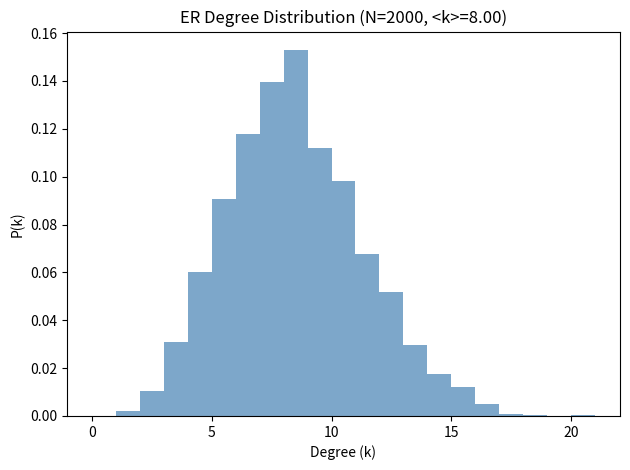
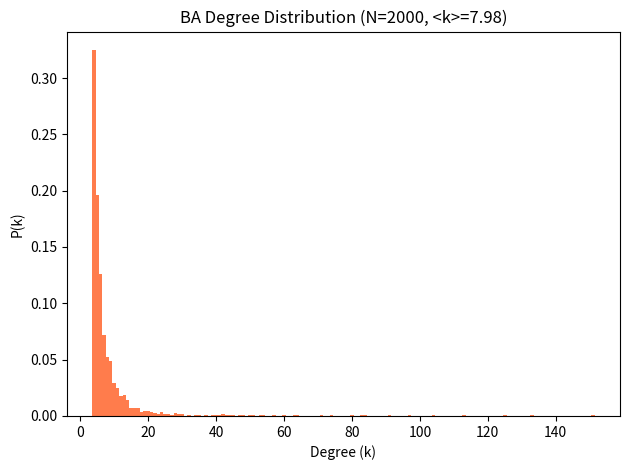

Source code (Python) for these figures, in order:

import numpy as np
import networkx as nx
import os
import matplotlib.pyplot as plt
from scipy import sparse

# Parameters
N = 2000  # network size in both cases
mean_k = 8  # target mean degree
p_er = mean_k / (N-1)  # ER probability
m_ba = mean_k // 2  # for BA, average degree ~= 2*m

output_dir = os.path.join(os.getcwd(), "output")
os.makedirs(output_dir, exist_ok=True)

# ER network generation
G_er = nx.gnp_random_graph(N, p_er)
er_adj = nx.to_scipy_sparse_array(G_er)
sparse.save_npz(os.path.join(output_dir, "er-network.npz"), er_adj)

# BA network generation
G_ba = nx.barabasi_albert_graph(N, m_ba)
ba_adj = nx.to_scipy_sparse_array(G_ba)
sparse.save_npz(os.path.join(output_dir, "ba-network.npz"), ba_adj)

# Diagnostics and plots
# --- ER
k_er = np.array([d for n, d in G_er.degree()])
k_mean_er = np.mean(k_er)
k2_mean_er = np.mean(k_er**2)
GCC_er = max(nx.connected_components(G_er), key=len)
GCC_size_er = len(GCC_er)

plt.figure()
plt.hist(k_er, bins=range(0, np.max(k_er)+2), density=True, alpha=0.7, color='steelblue')
plt.xlabel('Degree (k)')
plt.ylabel('P(k)')
plt.title('ER Degree Distribution (N=2000, <k>=%.2f)' % k_mean_er)
plt.tight_layout()
plt.savefig(os.path.join(output_dir, "plot-er-degrees.png"))
plt.close()

# --- BA
k_ba = np.array([d for n, d in G_ba.degree()])
k_mean_ba = np.mean(k_ba)
k2_mean_ba = np.mean(k_ba**2)
GCC_ba = max(nx.connected_components(G_ba), key=len)
GCC_size_ba = len(GCC_ba)

plt.figure()
plt.hist(k_ba, bins=np.arange(np.min(k_ba), np.max(k_ba)+2)-0.5, density=True, alpha=0.7, color='orangered')
plt.xlabel('Degree (k)')
plt.ylabel('P(k)')
plt.title('BA Degree Distribution (N=2000, <k>=%.2f)' % k_mean_ba)
plt.tight_layout()
plt.savefig(os.path.join(output_dir, "plot-ba-degrees.png"))
plt.close()

# Final diagnostics compact return
nx_er_info = {
    "mean_degree": k_mean_er,
    "second_degree_moment": k2_mean_er,
    "gcc_size": GCC_size_er
}
nx_ba_info = {
    "mean_degree": k_mean_ba,
    "second_degree_moment": k2_mean_ba,
    "gcc_size": GCC_size_ba
}

return_vars = {
 'nx_er_info': nx_er_info, 'nx_ba_info': nx_ba_info,
}
